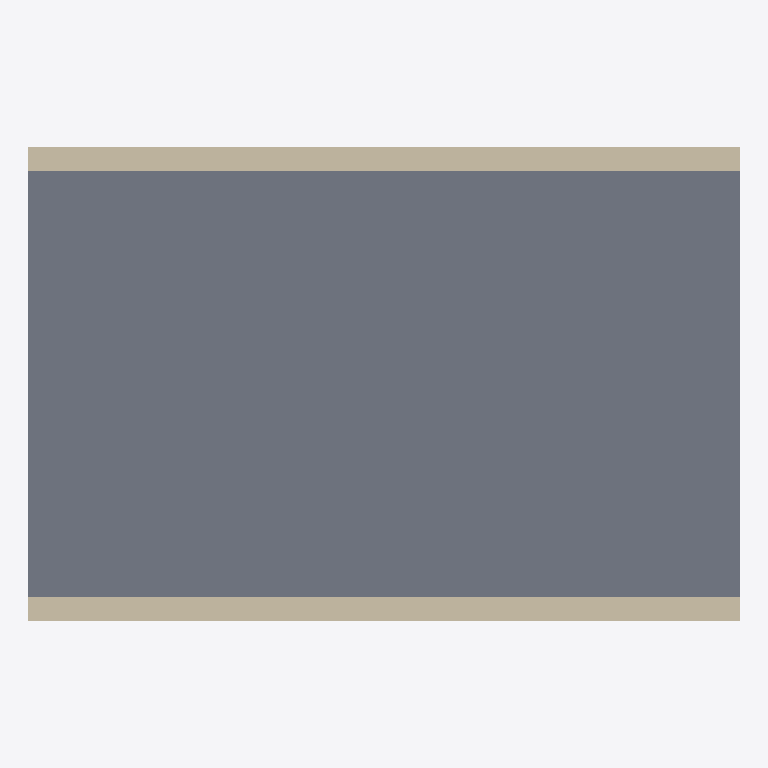
Plan cut of the same IFC building model at storey 'Level 2' (level 3.20 m, cut at 4.60 m), seen from above with north up, elements coloured by IFC class (only those large enough to see are counted): 2 walls (beige), 1 slab (grey). Cut surfaces are drawn darker.
Extent 6.0 m × 4.0 m × 6.4 m (x, y, z). Storeys (2): Level 1 at 0.00 m; Level 2 at 3.20 m. Elements (6): 4 IfcWall, 2 IfcSlab.

HEADER;
FILE_DESCRIPTION(('ViewDefinition [CoordinationView]'),'2;1');
FILE_NAME('tiny.ifc','2026-09-18T00:00:00',('SGVue test fixture'),('SGVue'),'scripts/make-tiny-ifc.py','IfcOpenShell','none');
FILE_SCHEMA(('IFC4'));
ENDSEC;
DATA;
#10=IFCPROJECT('0000000000000000000001',$,'Tiny',$,$,$,$,(#8),#5);
#14=IFCSITE('0000000000000000000002',$,'Site',$,$,#13,$,$,.ELEMENT.,$,$,$,$,$);
#18=IFCBUILDING('0000000000000000000003',$,'Building',$,$,#17,$,$,.ELEMENT.,$,$,$);
#24=IFCBUILDINGSTOREY('0000000000000000000006',$,'Level 1',$,$,#23,$,$,.ELEMENT.,0.0);
#62=IFCBUILDINGSTOREY('000000000000000000000B',$,'Level 2',$,$,#61,$,$,.ELEMENT.,3.2);
#73=IFCSLAB('000000000000000000000C',$,'Slab L2',$,$,#65,#72,$,.FLOOR.);
#84=IFCWALL('000000000000000000000D',$,'Wall L2-1',$,$,#76,#83,$,.SOLIDWALL.);
#95=IFCWALL('000000000000000000000E',$,'Wall L2-2',$,$,#87,#94,$,.SOLIDWALL.);
ENDSEC;
